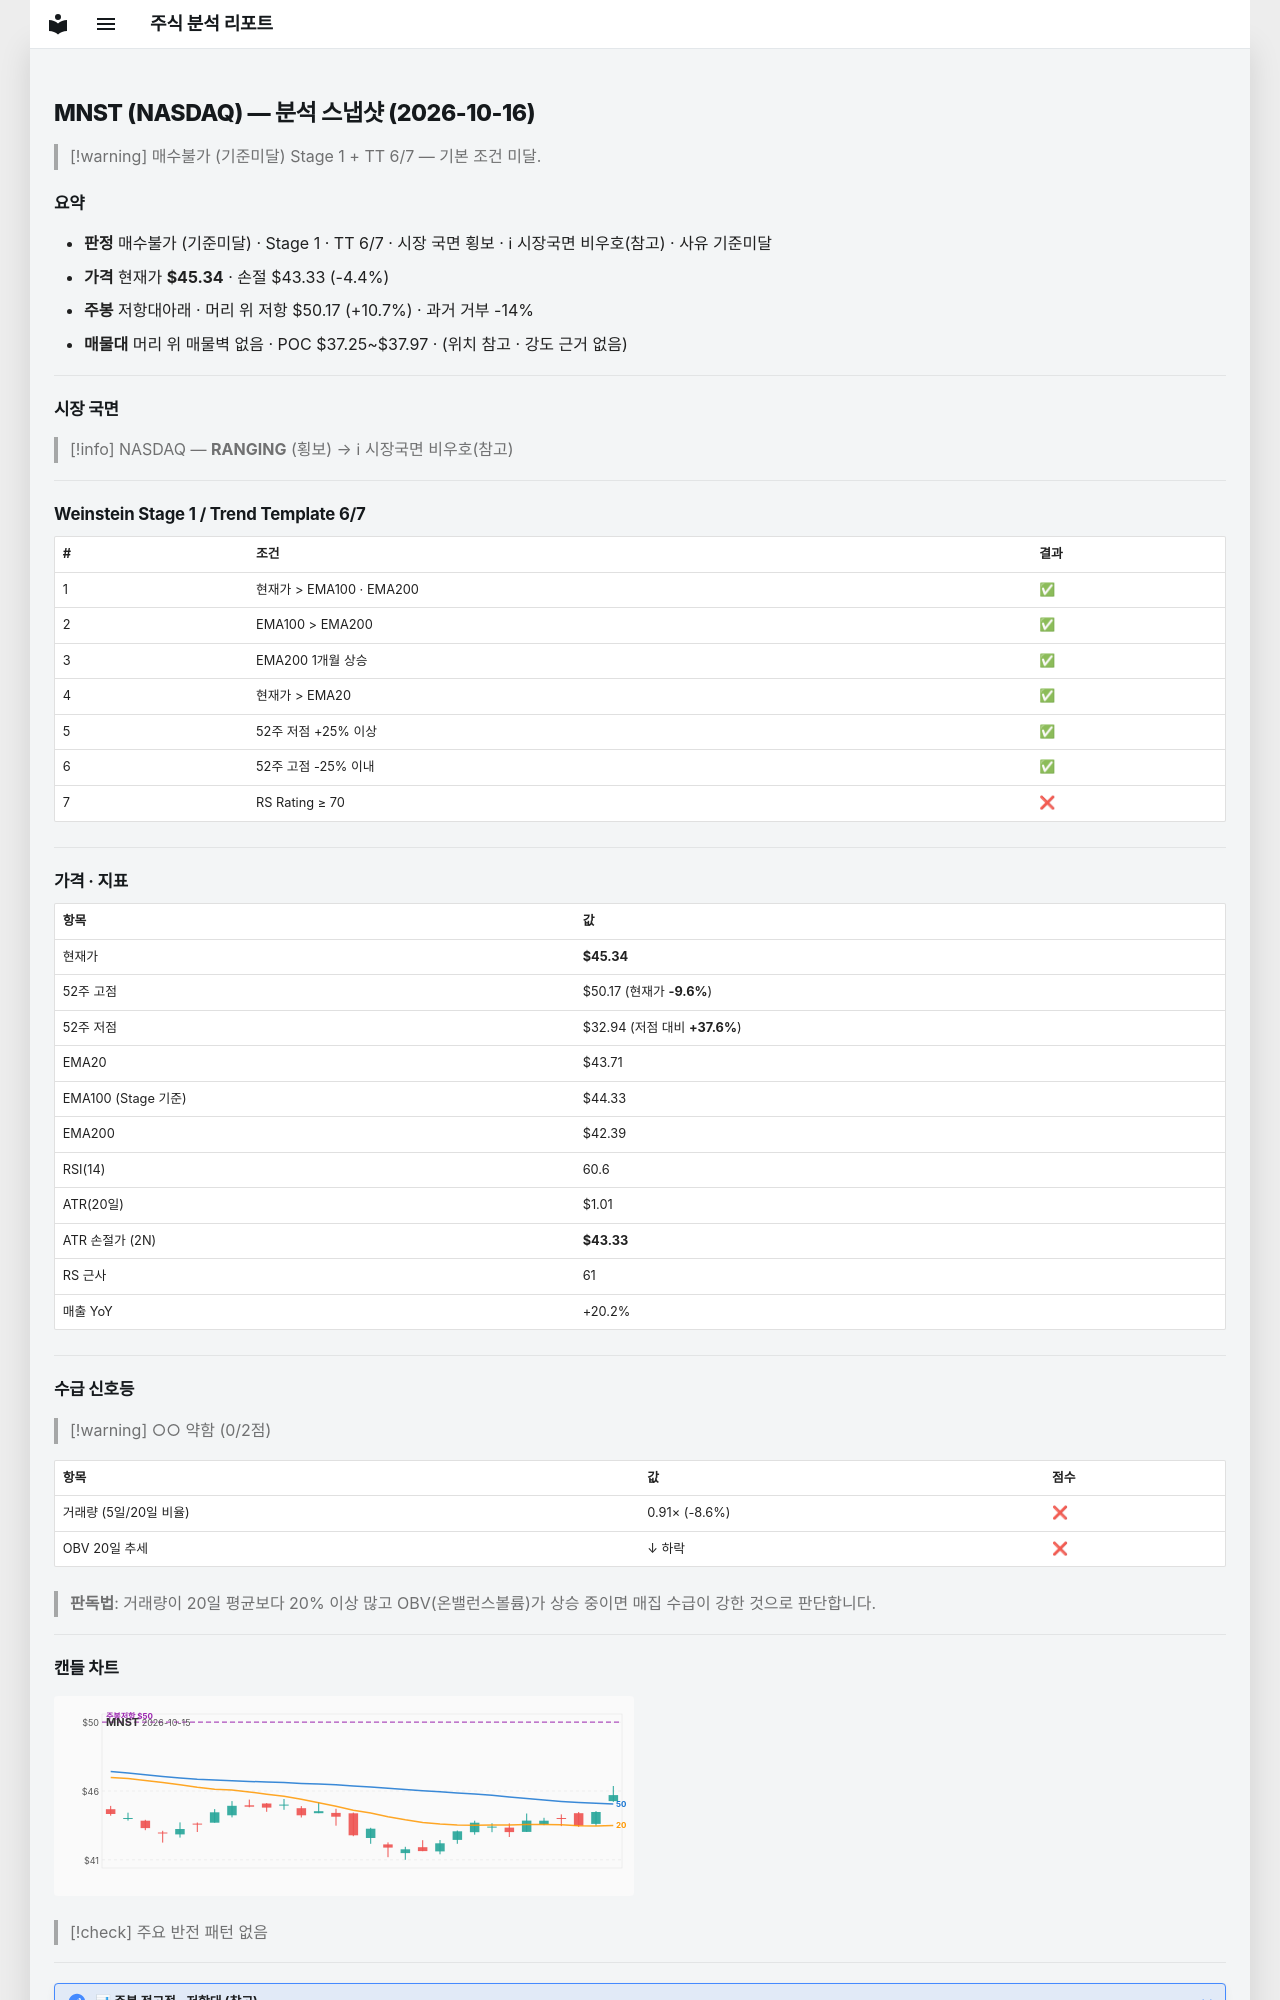

repository: soloandco/stock-reports · page: snapshots/MNST-2026-10-16/index.html · generator: mkdocs

---
type: analysis-snapshot
title: MNST 분석 스냅샷
ticker: MNST
market: NASDAQ
created: 2026-10-16
updated: 2026-10-16
bar-date: 2026-10-15
verdict: 매수불가
verdict-reason: 기준미달
real-rr: 2.40
sma50-gap-pct: 3.7
weekly-position: 저항대아래
weekly-overhead-price: 50.17
weekly-overhead-pct: 10.7
stage: 1
trend-template-score: 6
tt-max: 7
ma-set: ema-20-100-200
price: 45.34000015258789
stop-price: 43.32737920415597
market-regime: RANGING
supply-demand-score: 0/2
supply-demand-label: 약함
status: tracking
tags:
  - stock-agent
  - watchlist
  - MNST
  - analysis
related:
  - "[[analysis-template]]"
---

# MNST (NASDAQ) — 분석 스냅샷 (2026-10-16)

> [!warning] 매수불가 (기준미달)
> Stage 1 + TT 6/7 — 기본 조건 미달.

## 요약

- **판정** 매수불가 (기준미달) · Stage 1 · TT 6/7 · 시장 국면 횡보 · ℹ 시장국면 비우호(참고) · 사유 기준미달
- **가격** 현재가 **$45.34** · 손절 $43.33 (-4.4%)
- **주봉** 저항대아래 · 머리 위 저항 $50.17 (+10.7%) · 과거 거부 -14%
- **매물대** 머리 위 매물벽 없음 · POC $37.25~$37.97 · (위치 참고 · 강도 근거 없음)

---

## 시장 국면

> [!info] NASDAQ — **RANGING** (횡보) → ℹ 시장국면 비우호(참고)

---

## Weinstein Stage 1 / Trend Template 6/7

| # | 조건 | 결과 |
|---|------|------|
| 1 | 현재가 > EMA100 · EMA200 | ✅ |
| 2 | EMA100 > EMA200 | ✅ |
| 3 | EMA200 1개월 상승 | ✅ |
| 4 | 현재가 > EMA20 | ✅ |
| 5 | 52주 저점 +25% 이상 | ✅ |
| 6 | 52주 고점 -25% 이내 | ✅ |
| 7 | RS Rating ≥ 70 | ❌ |

---

## 가격 · 지표

| 항목 | 값 |
|------|---|
| 현재가 | **$45.34** |
| 52주 고점 | $50.17 (현재가 **-9.6%**) |
| 52주 저점 | $32.94 (저점 대비 **+37.6%**) |
| EMA20 | $43.71 |
| EMA100 (Stage 기준) | $44.33 |
| EMA200 | $42.39 |
| RSI(14) | 60.6 |
| ATR(20일) | $1.01 |
| ATR 손절가 (2N) | **$43.33** |
| RS 근사 | 61 |
| 매출 YoY | +20.2% |

---
## 수급 신호등

> [!warning] ○○ 약함 (0/2점)

| 항목 | 값 | 점수 |
|------|------|------|
| 거래량 (5일/20일 비율) | 0.91× (-8.6%) | ❌ |
| OBV 20일 추세 | ↓ 하락 | ❌ |

> **판독법**: 거래량이 20일 평균보다 20% 이상 많고 OBV(온밸런스볼륨)가 상승 중이면 매집 수급이 강한 것으로 판단합니다.

---
